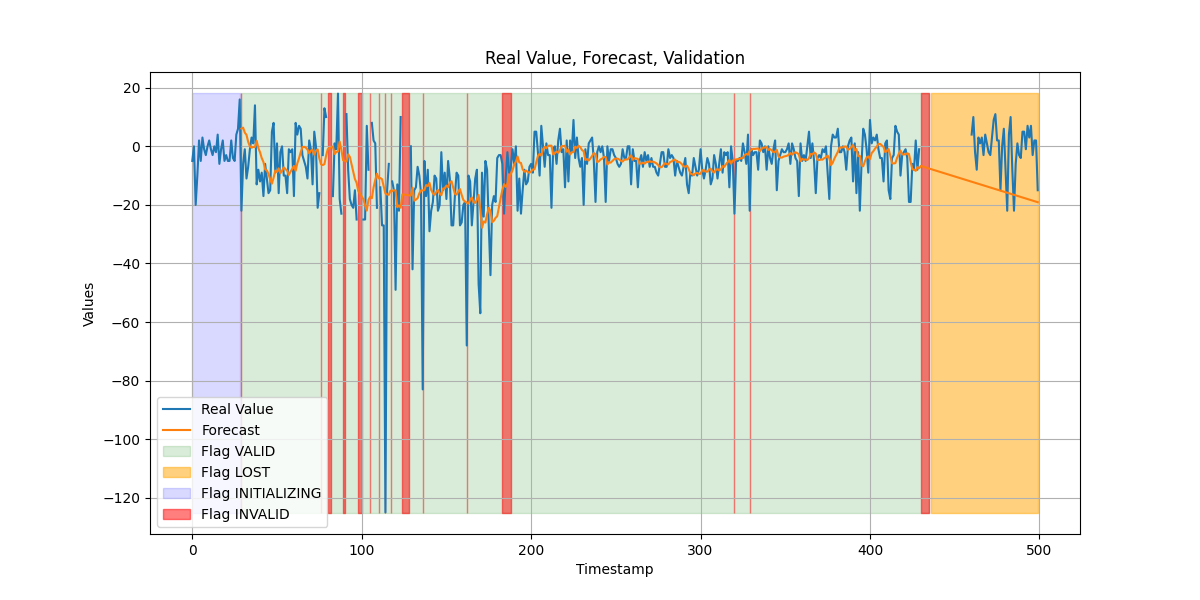

Data behind this chart, as committed beside it:
timestamp, value, forecast, flags, failure_count
0, -5, nan, INITIALIZING, 0
1, 0, nan, INITIALIZING, 0
2, -20, nan, INITIALIZING, 0
3, -10, nan, INITIALIZING, 0
4, 2, nan, INITIALIZING, 0
5, -5, nan, INITIALIZING, 0
6, 3, nan, INITIALIZING, 0
7, -1, nan, INITIALIZING, 0
8, -3, nan, INITIALIZING, 0
9, 0, nan, INITIALIZING, 0
10, 2, nan, INITIALIZING, 0
11, -1, nan, INITIALIZING, 0
12, -3, nan, INITIALIZING, 0
13, 0, nan, INITIALIZING, 0
14, -2, nan, INITIALIZING, 0
15, 4, nan, INITIALIZING, 0
16, -6, nan, INITIALIZING, 0
17, -1, nan, INITIALIZING, 0
18, 2, nan, INITIALIZING, 0
19, -5, nan, INITIALIZING, 0
20, -3, nan, INITIALIZING, 0
21, -5, nan, INITIALIZING, 0
22, -5, nan, INITIALIZING, 0
23, 2, nan, INITIALIZING, 0
24, -4, nan, INITIALIZING, 0
25, -5, nan, INITIALIZING, 0
26, 4, nan, INITIALIZING, 0
27, 6, nan, INITIALIZING, 0
28, 16, nan, INITIALIZING, 0
29, -22, 6.041, INVALID|NOT_CONTINUOUS, 1
30, -6, 6.382, VALID, 1
31, -1, 4.68, VALID, 1
32, -11, 3.898, VALID, 1
33, -7, 1.51, VALID, 1
34, -1, -0.04804, VALID, 1
35, 3, -0.4863, VALID, 1
36, 1, -0.2066, VALID, 1
37, 14, -0.2507, VALID, 1
38, -13, 1.876, VALID, 1
39, -8, -0.5902, VALID, 1
40, -12, -2.047, VALID, 1
41, -9, -4.035, VALID, 1
42, -17, -5.349, VALID, 1
43, -6, -7.841, VALID, 1
44, -11, -8.281, VALID, 1
45, -16, -9.447, VALID, 1
46, -15, -11.29, VALID, 1
47, 5, -12.75, VALID, 1
48, 8, -10.74, VALID, 1
49, -9, -8.289, VALID, 1
50, 1, -8.771, VALID, 1
51, -16, -7.533, VALID, 1
52, -2, -9.158, VALID, 1
53, 0, -8.332, VALID, 1
54, -10, -7.205, VALID, 1
55, -10, -7.789, VALID, 1
56, -16, -8.319, VALID, 1
57, -1, -9.784, VALID, 1
58, -2, -8.648, VALID, 1
59, -1, -7.732, VALID, 1
... 440 more rows
